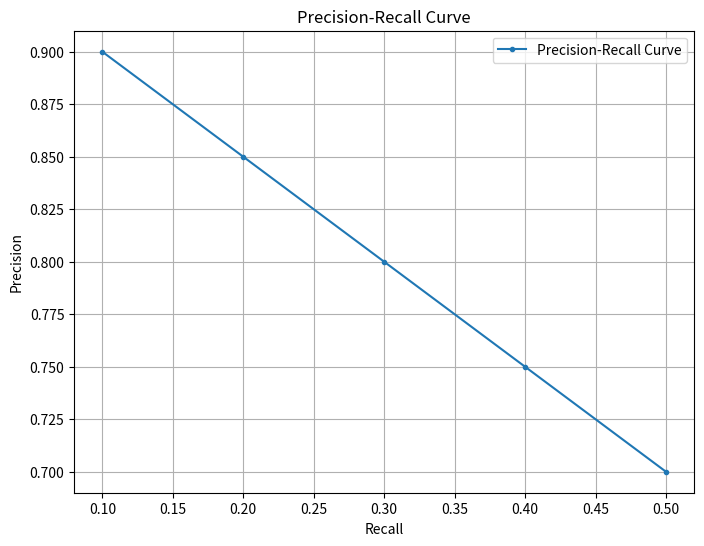

Source code (Python):
import matplotlib.pyplot as plt

# Assume precision and recall are your data arrays
# Replace these with your actual precision and recall values
precision = [0.9, 0.85, 0.8, 0.75, 0.7]
recall = [0.1, 0.2, 0.3, 0.4, 0.5]

# Create the plot
plt.figure(figsize=(8, 6))
plt.plot(recall, precision, marker='.', label='Precision-Recall Curve')

# Add labels and title
plt.xlabel('Recall')
plt.ylabel('Precision')
plt.title('Precision-Recall Curve')
plt.legend()
plt.grid(True)

# Show the plot
plt.show()